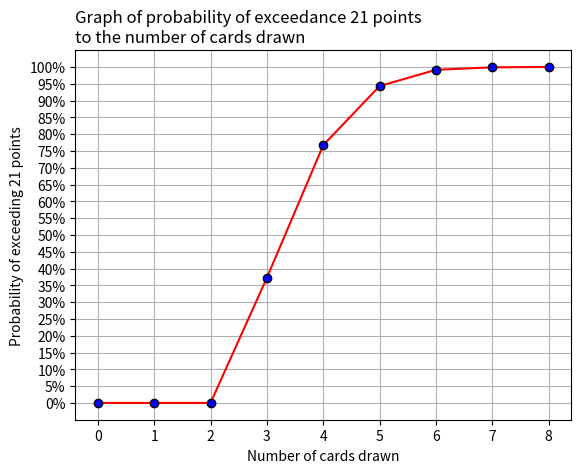

Recreate this plot in Python.
# Script simulating Blackjack game. Player draw card until he exceeds 21 points. Number of cards drawn is collected.
# Graph of the probability of exceeding 21 points with the number of cards drawn is created.
# [redacted]

import random
import matplotlib.pyplot as plt


def blackjack_game() -> int:
    """
    Function simulating a single Blackjack game. The game ends when a player exceeds 21 points.
    :return: Number of cards needed to bust the game
    """
    # initial variables
    cards: list = ['2'] * 4 + ['3'] * 4 + \
                  ['4'] * 4 + ['5'] * 4 + \
                  ['6'] * 4 + ['7'] * 4 + \
                  ['8'] * 4 + ['9'] * 4 + \
                  ['10'] * 4 + ['K'] * 4 + \
                  ['Q'] * 4 + ['J'] * 4 + \
                  ['A'] * 4  # list simulating deck of cards
    score: int = 0
    num_of_cards: int = 0

    # main loop
    while score <= 21:
        card = cards.pop(random.randrange(len(cards)))
        if card.isnumeric():  # 2-10
            score += int(card)
            num_of_cards += 1
        else:
            if card == 'A':  # Ace
                score += 1
                num_of_cards += 1
            else:  # K, Q, J
                score += 10
                num_of_cards += 1
    return num_of_cards


def games_handler(num_of_iterations: int) -> None:
    """
    Function handling multiple games simulation, gathering data and generating adequate graphs.
    :param num_of_iterations: Number of Blackjack games to simulate
    :return: None
    """
    # initial variables
    # create dictionary to store number of card pulls with some starting values
    probability_dict: dict = {
                                0: 0,
                                1: 0,
                                2: 0,
                            }
    num_of_card_pulls: list = []
    final_end_game_probability: list = []
    quantity_of_pulls: list = []

    # play designated number of games
    for game in range(num_of_iterations):
        result = blackjack_game()
        if result not in probability_dict:
            probability_dict[result] = 1
        else:
            probability_dict[result] += 1

    # create final list with probabilities
    prev_value = 0
    for key, value in sorted(probability_dict.items()):
        num_of_card_pulls.append(key)
        final_end_game_probability.append((value+prev_value)/num_of_iterations)
        quantity_of_pulls.append(value)
        prev_value += value

    print(f"Number of cards drawn: {num_of_card_pulls}")
    print(f"Number of pulls: {quantity_of_pulls}")
    print(f"Probability of exceeding 21 points: {final_end_game_probability}")

    # draw graph
    fig, ax = plt.subplots()
    ax.plot(num_of_card_pulls, final_end_game_probability, color='red',
            marker='o', markerfacecolor='blue', markeredgecolor='black')

    ax.grid()
    plt.xticks(num_of_card_pulls)
    plt.yticks([prob/100 for prob in range(0, 101, 5)], [f'{prob/100:.0%}' for prob in range(0, 101, 5)])

    plt.ylabel(f"Probability of exceeding 21 points")
    plt.xlabel(f"Number of cards drawn")
    plt.title(f"Graph of probability of exceedance 21 points \nto the number of cards drawn", loc='left')
    fig.savefig(f"example1.png")
    plt.show()


if __name__ == '__main__':
    games_handler(10 ** 4)
